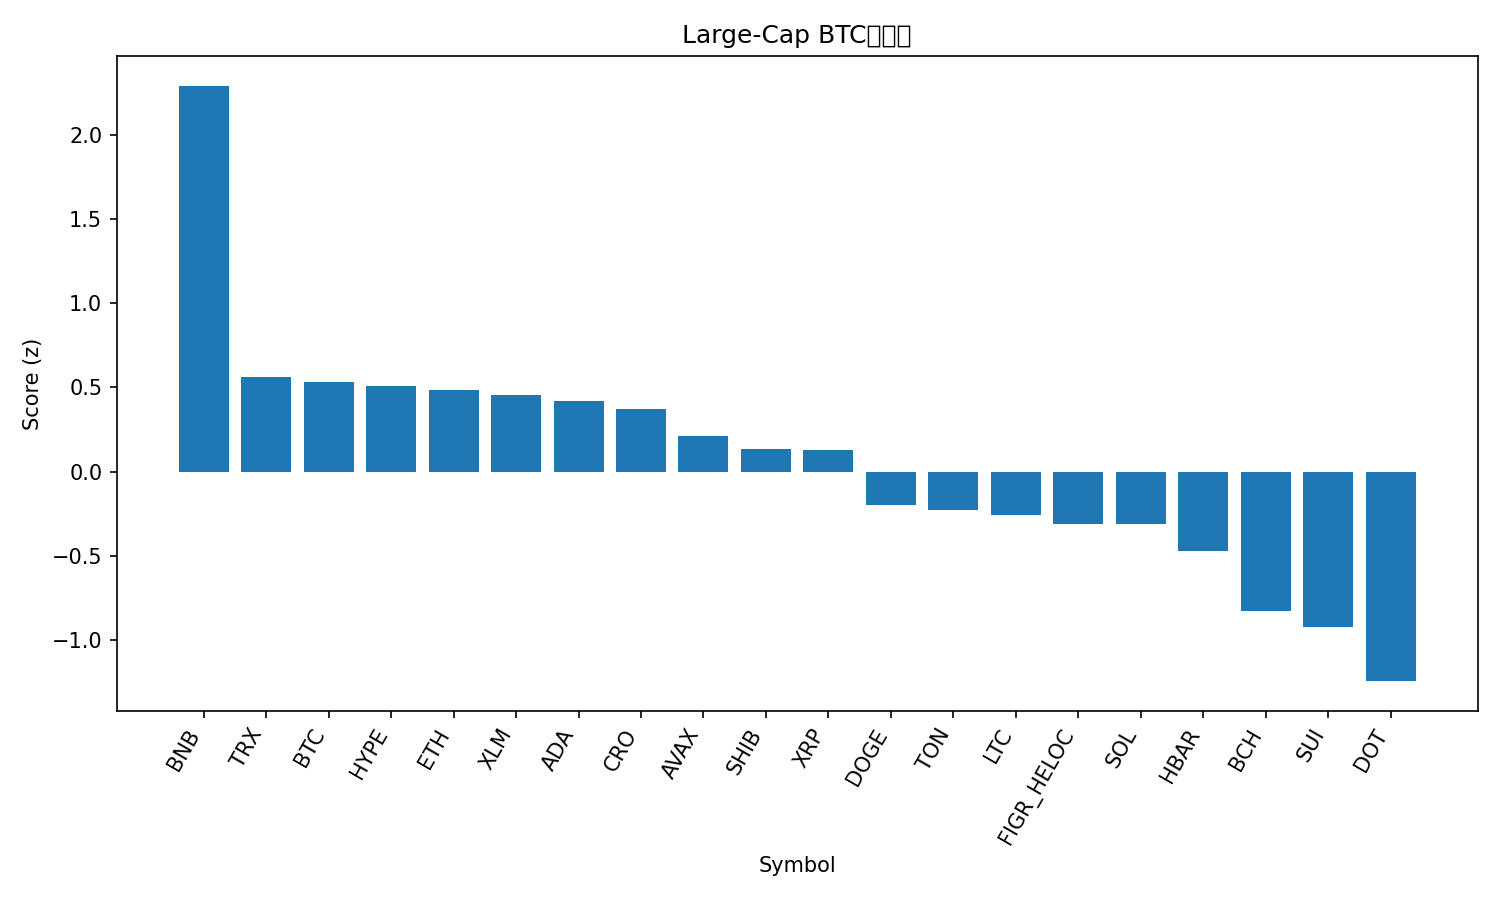

Values plotted in this chart, from the file beside it:
rank, name, symbol, price_btc, price_usd, pct_1h_btc, pct_24h_btc, pct_7d_btc, market_cap_rank, market_cap_usd, volume_usd, score
1, BNB, BNB, 0.008637, 1001, 0.4931, 1.086, 8.107, 5, 139334590915, 1989575045, 2.292
2, TRON, TRX, 3e-06, 0.3474, -0.04667, 1.159, -1.384, 11, 32886844510, 732520275, 0.5629
3, Bitcoin, BTC, 1.0, 115871, 0.0, 0.0, 0.0, 1, 2308217892125, 29143054094, 0.5304
4, Hyperliquid, HYPE, 0.0004873, 56.47, -0.07313, 0.6519, 2.341, 14, 15289251458, 379674480, 0.509
5, Ethereum, ETH, 0.03864, 4479, 0.07729, -0.3146, -5.063, 2, 540456990001, 23589410138, 0.4856
6, Stellar, XLM, 3.38e-06, 0.3922, -0.03149, 0.7708, -3.085, 21, 12501127796, 174819411, 0.4559
7, Cardano, ADA, 7.78e-06, 0.902, 0.002942, 0.1099, -2.672, 10, 32936614855, 1544266383, 0.418
8, Cronos, CRO, 2.01e-06, 0.2329, -0.002059, 0.7995, -7.951, 29, 8105287413, 34121234, 0.3704
9, Avalanche, AVAX, 0.0002916, 33.79, -0.1491, -0.8983, 9.431, 17, 14269832981, 992999218, 0.2135
10, Shiba Inu, SHIB, 1.11788e-10, 1.296e-05, 0.05339, -0.9393, -7.757, 31, 7633182572, 180225379, 0.1368
11, XRP, XRP, 2.59e-05, 3.0, -0.05898, -0.3229, -3.77, 3, 179435704140, 3999246302, 0.1299
12, Dogecoin, DOGE, 2.29e-06, 0.2659, 0.04774, -2.653, -6.189, 8, 40140262056, 2713049941, -0.1961
13, Toncoin, TON, 2.674e-05, 3.1, -0.1465, -0.813, -3.929, 30, 7887320285, 115141560, -0.2261
14, Litecoin, LTC, 0.000991, 114.8, -0.1277, -1.26, -3.411, 26, 8763798433, 436048638, -0.2569
15, Figure Heloc, FIGR_HELOC, 8.61e-06, 0.9974, -0.04906, -2.737, -1.39, 20, 12525585562, 19542693, -0.3106
16, Solana, SOL, 0.002061, 238.9, -0.1925, -1.116, -1.586, 6, 129722587375, 6526943260, -0.312
17, Hedera, HBAR, 2.1e-06, 0.2433, -0.3566, 0.1619, -1.413, 25, 10315227658, 207464430, -0.4722
18, Bitcoin Cash, BCH, 0.005204, 603.1, -0.4606, -0.5282, 0.5265, 22, 12019240800, 319771472, -0.8301
19, Sui, SUI, 3.163e-05, 3.67, -0.2783, -2.762, -1.815, 19, 13077744909, 1408484751, -0.9264
20, Polkadot, DOT, 3.782e-05, 4.38, -0.2871, -4.063, -1.925, 34, 6670352751, 422139531, -1.245
21, Chainlink, LINK, 0.0002021, 23.42, -0.2481, -4.378, -7.024, 13, 15876925204, 806470262, -1.388
